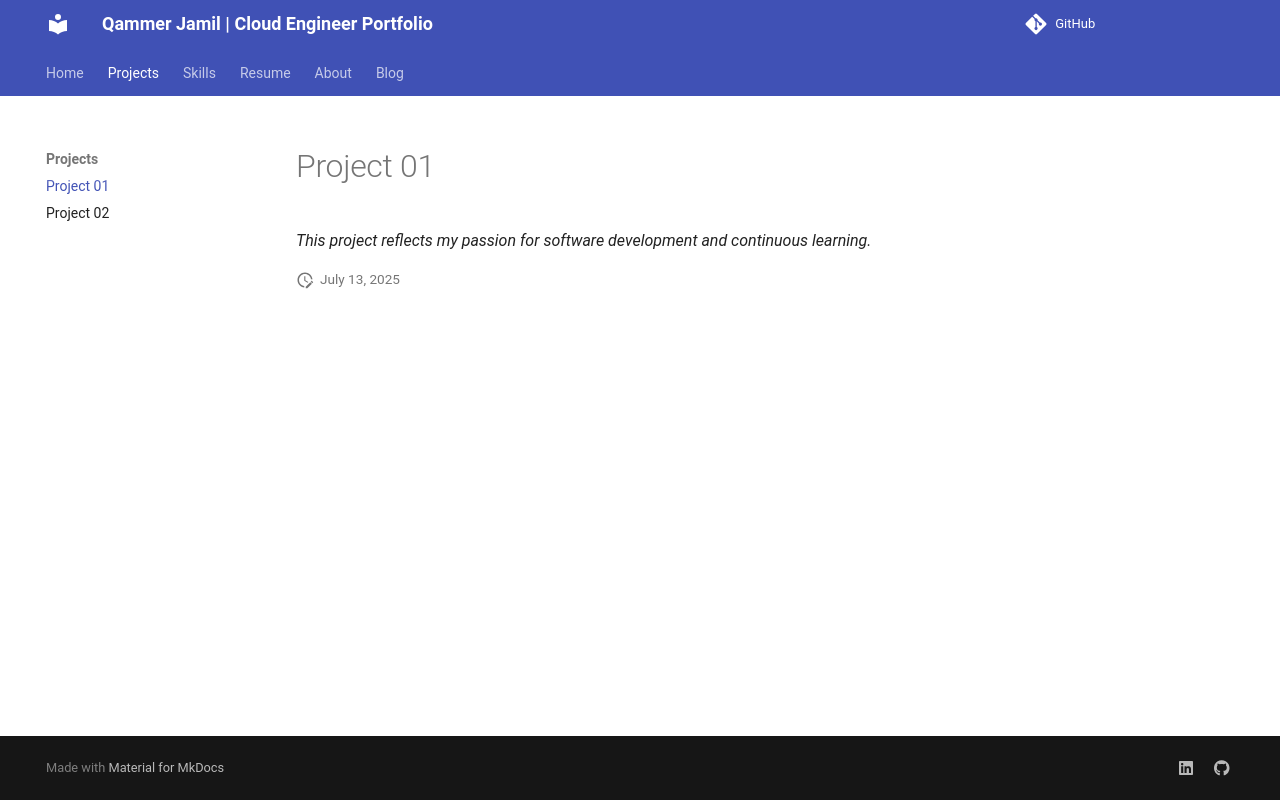

repository: Qammerjamil/Cloud-Engineer · page: projects/project_01/index.html · generator: mkdocs

*This project reflects my passion for software development and continuous learning.*
